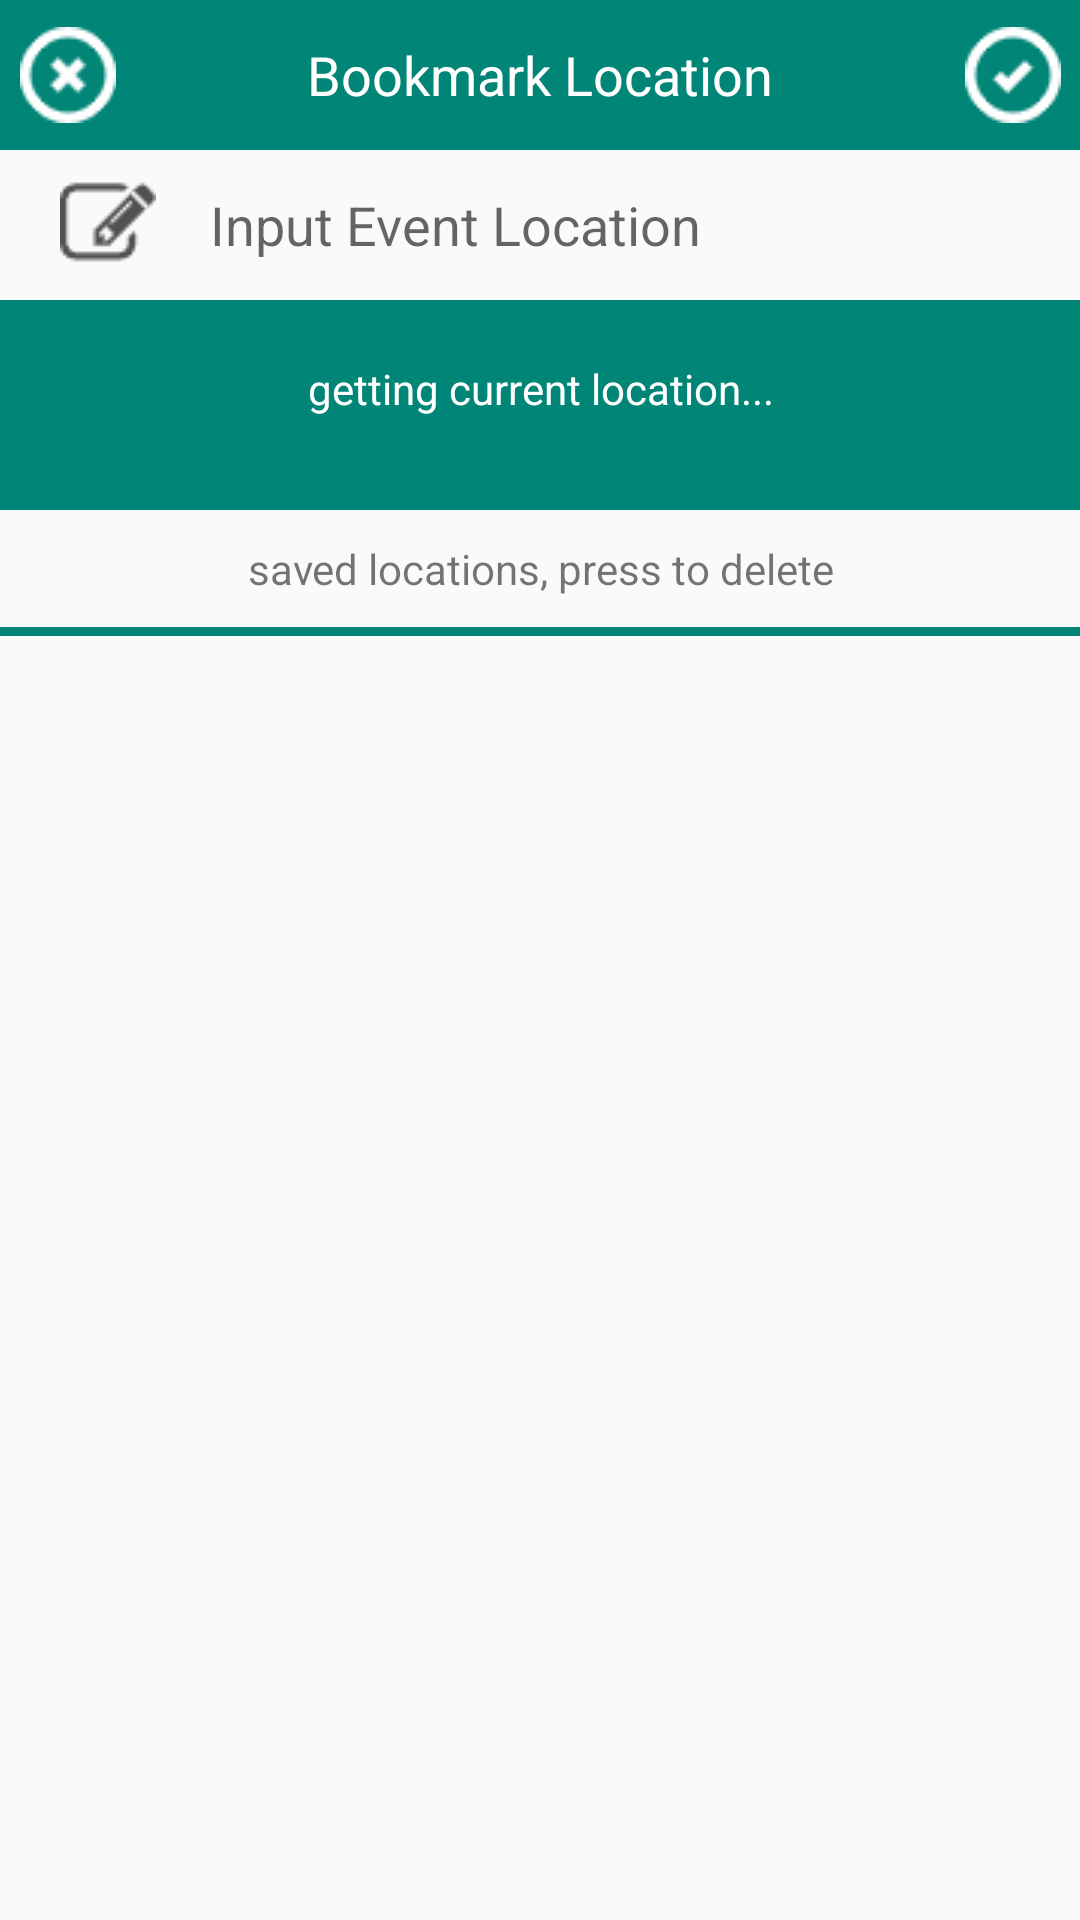

Produce the Android XML layout that renders to this screen, including the resource entries it uses.
<!-- AndroidManifest.xml: application theme AppTheme -->
<!-- res/layout/add_gps_location.xml -->
<?xml version="1.0" encoding="utf-8"?>
<LinearLayout xmlns:android="http://schemas.android.com/apk/res/android"
    android:layout_width="match_parent"
    android:layout_height="match_parent"
    android:orientation="vertical">

    <LinearLayout
        android:id="@+id/action_bar"
        android:layout_width="match_parent"
        android:layout_height="50dp"
        android:background="@color/colorPrimary"
        android:orientation="horizontal">

        <ImageButton
            android:id="@+id/gps_cancel"
            style="@style/imageButtonStyle"
            android:src="@drawable/ic_cancel_white_24dp" />

        <TextView
            android:id="@+id/gps_title"
            style="@style/ActivityTitleStyle"
            android:text="Bookmark Location"
            android:textSize="18dp" />

        <ImageButton
            android:id="@+id/gps_save"
            style="@style/imageButtonStyle"
            android:src="@drawable/ic_confirm_white_24dp" />

    </LinearLayout>

    <RelativeLayout
        android:layout_width="match_parent"
        android:layout_height="50dp">

        <ImageView
            android:id="@+id/gps_edit_icon"
            android:layout_width="wrap_content"
            android:layout_height="wrap_content"
            android:layout_centerVertical="true"
            android:layout_marginLeft="20dp"
            android:layout_marginTop="10dp"
            android:background="@drawable/ic_edit_grey_24dp" />

        <EditText
            android:id="@+id/gps_location_input"
            android:layout_width="match_parent"
            android:layout_height="50dp"
            android:layout_marginLeft="70dp"
            android:layout_toRightOf="@+id/location_edit_icon"
            android:background="@null"
            android:hint="Input Event Location" />

    </RelativeLayout>

    <LinearLayout
        android:layout_width="match_parent"
        android:layout_height="wrap_content"
        android:background="@color/colorPrimary">

        <TextView
            android:id="@+id/gps_latlng"
            android:layout_width="match_parent"
            android:layout_height="50dp"
            android:layout_marginTop="20dp"
            android:text="getting current location..."
            android:textAlignment="center"
            android:textColor="#fff" />
    </LinearLayout>


    <LinearLayout
        android:layout_width="match_parent"
        android:layout_height="match_parent"
        android:orientation="vertical">

        <TextView
            android:layout_width="match_parent"
            android:layout_height="wrap_content"
            android:padding="10dp"
            android:text="saved locations, press to delete"
            android:textAlignment="center" />

        <View
            android:layout_width="match_parent"
            android:layout_height="3dp"
            android:background="@color/colorPrimary" />

        <ListView
            android:id="@+id/edit_location_list"
            android:layout_width="match_parent"
            android:layout_height="wrap_content"
            android:divider="@color/colorPrimary"
            android:dividerHeight="3dp"></ListView>

    </LinearLayout>

</LinearLayout>
<!-- resources referenced by this layout -->
<resources>
  <color name="colorPrimary">#008577</color>
  <!-- drawable ic_cancel_white_24dp: png bitmap (drawable, 803 bytes) -->
  <!-- drawable ic_confirm_white_24dp: png bitmap (drawable, 799 bytes) -->
  <!-- drawable ic_edit_grey_24dp: png bitmap (drawable, 748 bytes) -->
  <style name="ActivityTitleStyle">
          <item name="android:layout_width">270dp</item>
          <item name="android:layout_height">match_parent</item>
          <item name="android:layout_gravity">center</item>
          <item name="android:textColor">#fff</item>
          <item name="android:gravity">center</item>
          <item name="android:textSize">18dp</item>
      </style>
  <style name="imageButtonStyle">
          <item name="android:layout_height">match_parent</item>
          <item name="android:layout_width">0dp</item>
          <item name="android:layout_weight">1</item>
          <item name="android:layout_gravity">center_vertical</item>
          <item name="android:background">@drawable/icon_bg</item>
      </style>
  <style name="AppTheme" parent="Theme.AppCompat.Light.DarkActionBar">
          
          <item name="colorPrimary">@color/colorPrimary</item>
          <item name="colorPrimaryDark">@color/colorPrimaryDark</item>
          <item name="colorAccent">@color/colorAccent</item>
      </style>
  <color name="colorPrimaryDark">#00574B</color>
  <color name="colorAccent">#009DDF</color>
</resources>
